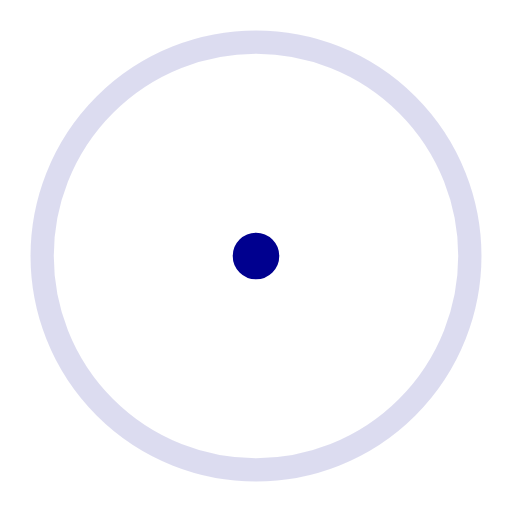
t = 0.00 s
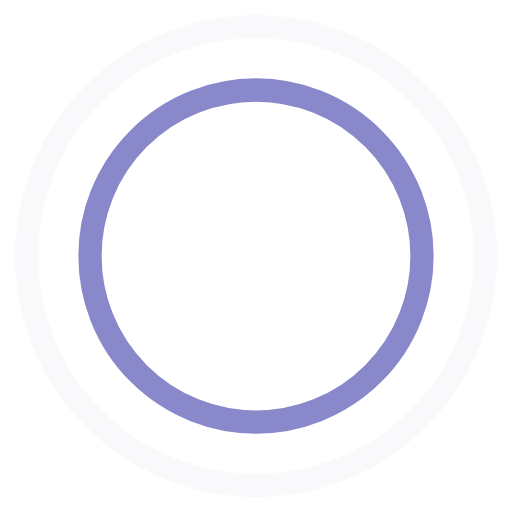
t = 0.45 s
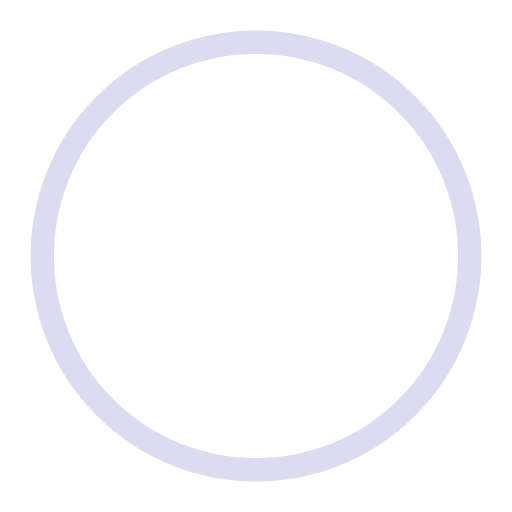
t = 0.90 s
t = 1.35 s: frame unchanged from t = 0.45 s, image omitted

The animated SVG that drew these frames (rendered in a browser with its animation timeline set to each time). Animation: 4 SMIL elements (animate=4); one cycle of 1.80 s, repeats indefinitely.

<!-- By Sam Herbert (@sherb), for everyone. More @ http://goo.gl/7AJzbL -->
<svg width="44" height="44" viewBox="0 0 44 44" xmlns="http://www.w3.org/2000/svg" stroke="#00008f">
    <g fill="none" fill-rule="evenodd" stroke-width="2">
        <circle cx="22" cy="22" r="1">
            <animate attributeName="r"
                begin="0s" dur="1.8s"
                values="1; 20"
                calcMode="spline"
                keyTimes="0; 1"
                keySplines="0.165, 0.84, 0.44, 1"
                repeatCount="indefinite" />
            <animate attributeName="stroke-opacity"
                begin="0s" dur="1.8s"
                values="1; 0"
                calcMode="spline"
                keyTimes="0; 1"
                keySplines="0.3, 0.61, 0.355, 1"
                repeatCount="indefinite" />
        </circle>
        <circle cx="22" cy="22" r="1">
            <animate attributeName="r"
                begin="-0.9s" dur="1.8s"
                values="1; 20"
                calcMode="spline"
                keyTimes="0; 1"
                keySplines="0.165, 0.84, 0.44, 1"
                repeatCount="indefinite" />
            <animate attributeName="stroke-opacity"
                begin="-0.9s" dur="1.8s"
                values="1; 0"
                calcMode="spline"
                keyTimes="0; 1"
                keySplines="0.3, 0.61, 0.355, 1"
                repeatCount="indefinite" />
        </circle>
    </g>
</svg>
